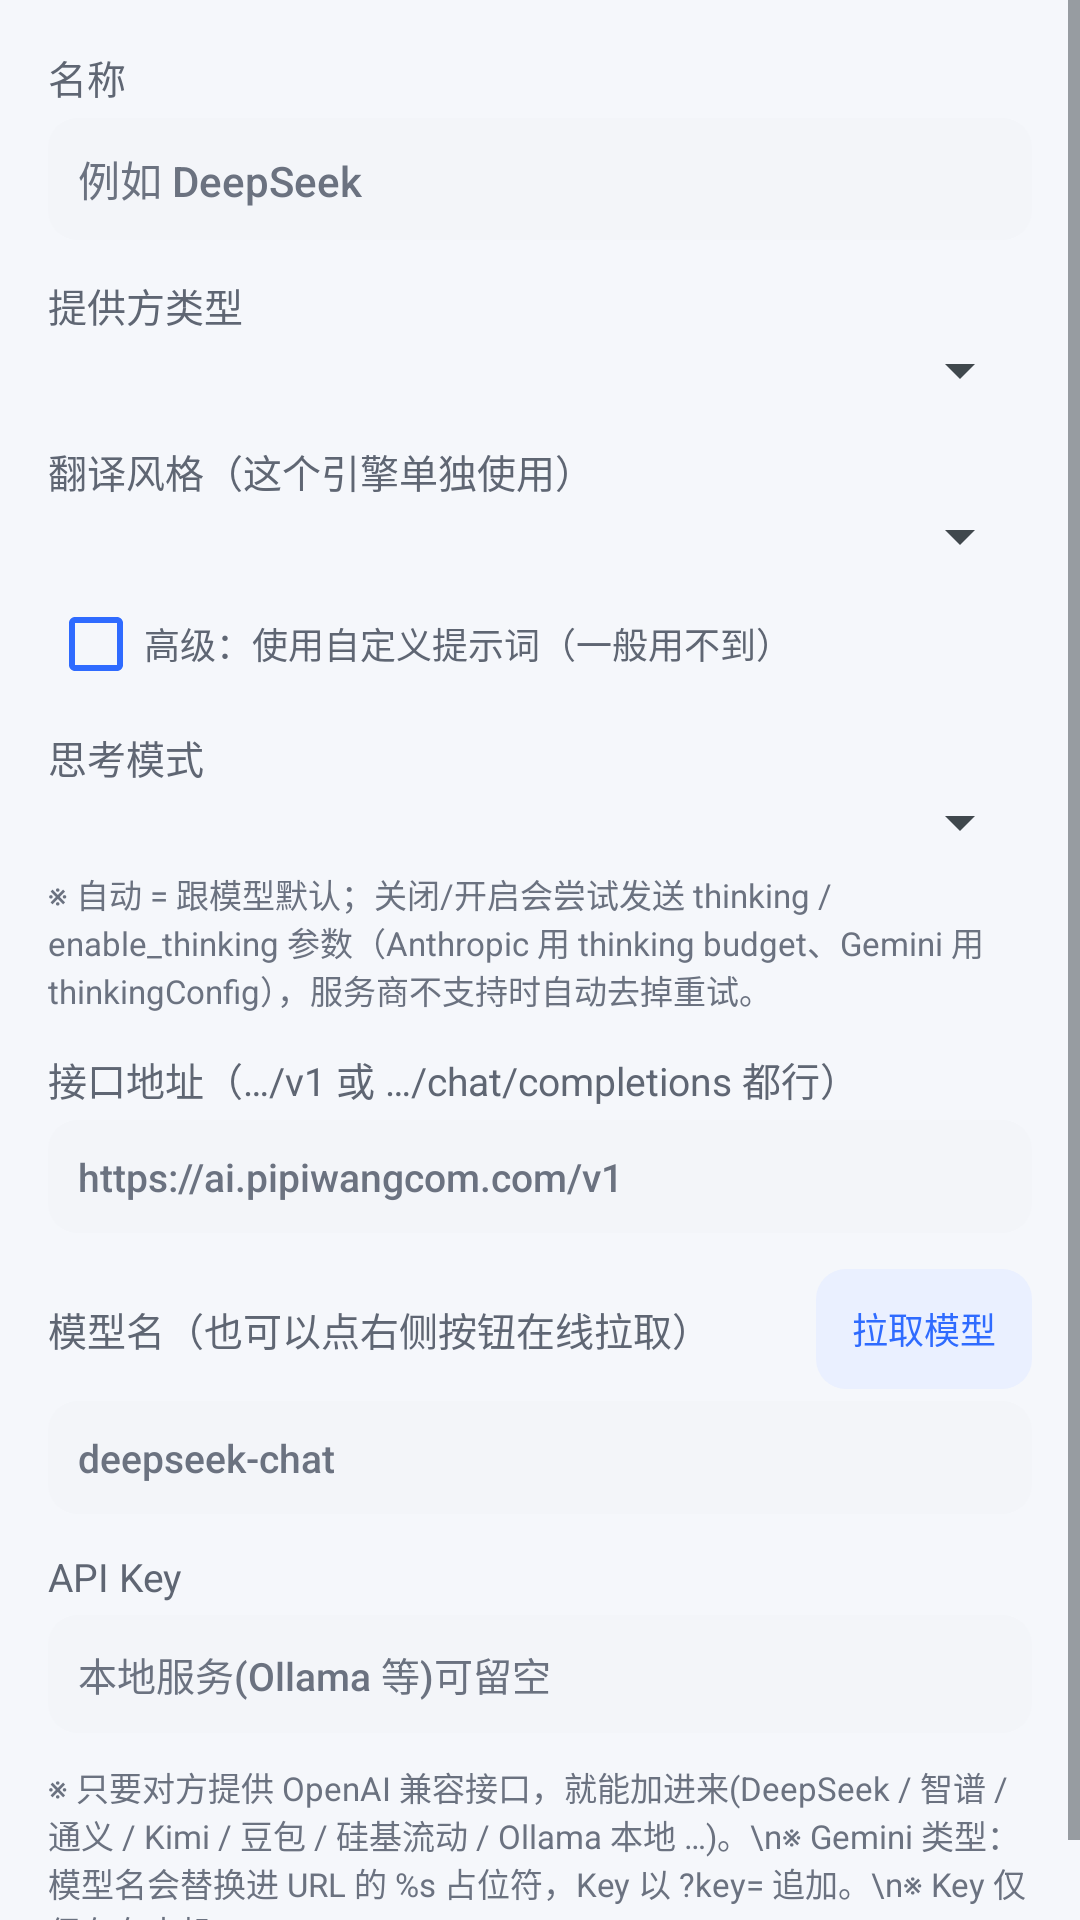

Reconstruct the res/layout file that produces this screen, plus the resources it refers to.
<!-- AndroidManifest.xml: application theme Theme.LightTrans.Main -->
<!-- res/layout/dialog_engine.xml -->
<?xml version="1.0" encoding="utf-8"?>
<ScrollView xmlns:android="http://schemas.android.com/apk/res/android"
    android:layout_width="match_parent"
    android:layout_height="wrap_content">

    <LinearLayout
        android:layout_width="match_parent"
        android:layout_height="wrap_content"
        android:orientation="vertical"
        android:padding="16dp">

        <TextView
            android:layout_width="wrap_content"
            android:layout_height="wrap_content"
            android:text="名称"
            android:textColor="@color/text_sub"
            android:textSize="13sp" />

        <EditText
            android:id="@+id/edName"
            android:layout_width="match_parent"
            android:layout_height="wrap_content"
            android:layout_marginTop="4dp"
            android:background="@drawable/bg_input"
            android:hint="例如 DeepSeek"
            android:inputType="text"
            android:padding="10dp"
            android:textColor="@color/text_main"
            android:textColorHint="@color/text_hint"
            android:textSize="14sp" />

        <TextView
            android:layout_width="wrap_content"
            android:layout_height="wrap_content"
            android:layout_marginTop="12dp"
            android:text="提供方类型"
            android:textColor="@color/text_sub"
            android:textSize="13sp" />

        <Spinner
            android:id="@+id/spType"
            android:layout_width="match_parent"
            android:layout_height="wrap_content"
            android:popupBackground="@drawable/bg_popup" />

        <TextView
            android:layout_width="wrap_content"
            android:layout_height="wrap_content"
            android:layout_marginTop="12dp"
            android:text="翻译风格（这个引擎单独使用）"
            android:textColor="@color/text_sub"
            android:textSize="13sp" />

        <Spinner
            android:id="@+id/spStyle"
            android:layout_width="match_parent"
            android:layout_height="wrap_content"
            android:popupBackground="@drawable/bg_popup" />

        <CheckBox
            android:id="@+id/cbCustomPrompt"
            android:layout_width="wrap_content"
            android:layout_height="wrap_content"
            android:layout_marginTop="8dp"
            android:buttonTint="@color/primary"
            android:text="高级：使用自定义提示词（一般用不到）"
            android:textColor="@color/text_sub"
            android:textSize="12sp" />

        <LinearLayout
            android:id="@+id/boxCustomPrompt"
            android:layout_width="match_parent"
            android:layout_height="wrap_content"
            android:orientation="vertical"
            android:visibility="gone">

            <TextView
                android:layout_width="match_parent"
                android:layout_height="wrap_content"
                android:layout_marginTop="6dp"
                android:text="留空则用「通用」；{目标语言} 会替换成目标语言。"
                android:textColor="@color/text_hint"
                android:textSize="11sp" />

            <EditText
                android:id="@+id/edCustomPrompt"
                android:layout_width="match_parent"
                android:layout_height="wrap_content"
                android:layout_marginTop="4dp"
                android:background="@drawable/bg_input"
                android:gravity="top"
                android:inputType="textMultiLine"
                android:minLines="4"
                android:padding="10dp"
                android:textColor="@color/text_main"
                android:textColorHint="@color/text_hint"
                android:textSize="13sp" />
        </LinearLayout>

        <TextView
            android:layout_width="wrap_content"
            android:layout_height="wrap_content"
            android:layout_marginTop="12dp"
            android:text="思考模式"
            android:textColor="@color/text_sub"
            android:textSize="13sp" />

        <Spinner
            android:id="@+id/spThink"
            android:layout_width="match_parent"
            android:layout_height="wrap_content"
            android:popupBackground="@drawable/bg_popup" />

        <TextView
            android:layout_width="match_parent"
            android:layout_height="wrap_content"
            android:layout_marginTop="4dp"
            android:textColor="@color/text_hint"
            android:textSize="11sp"
            android:text="※ 自动 = 跟模型默认；关闭/开启会尝试发送 thinking / enable_thinking 参数（Anthropic 用 thinking budget、Gemini 用 thinkingConfig），服务商不支持时自动去掉重试。" />

        <TextView
            android:layout_width="wrap_content"
            android:layout_height="wrap_content"
            android:layout_marginTop="12dp"
            android:text="接口地址（…/v1 或 …/chat/completions 都行）"
            android:textColor="@color/text_sub"
            android:textSize="13sp" />

        <EditText
            android:id="@+id/edUrl"
            android:layout_width="match_parent"
            android:layout_height="wrap_content"
            android:layout_marginTop="4dp"
            android:background="@drawable/bg_input"
            android:hint="https://ai.pipiwangcom.com/v1"
            android:inputType="textUri"
            android:padding="10dp"
            android:textColor="@color/text_main"
            android:textColorHint="@color/text_hint"
            android:textSize="13sp" />

        <LinearLayout
            android:layout_width="match_parent"
            android:layout_height="wrap_content"
            android:layout_marginTop="12dp"
            android:gravity="center_vertical"
            android:orientation="horizontal">

            <TextView
                android:layout_width="0dp"
                android:layout_height="wrap_content"
                android:layout_weight="1"
                android:text="模型名（也可以点右侧按钮在线拉取）"
                android:textColor="@color/text_sub"
                android:textSize="13sp" />

            <Button
                android:id="@+id/btnFetchModels"
                style="@style/Btn.Small"
                android:text="拉取模型" />
        </LinearLayout>

        <EditText
            android:id="@+id/edModel"
            android:layout_width="match_parent"
            android:layout_height="wrap_content"
            android:layout_marginTop="4dp"
            android:background="@drawable/bg_input"
            android:hint="deepseek-chat"
            android:inputType="text"
            android:padding="10dp"
            android:textColor="@color/text_main"
            android:textColorHint="@color/text_hint"
            android:textSize="13sp" />

        <TextView
            android:layout_width="wrap_content"
            android:layout_height="wrap_content"
            android:layout_marginTop="12dp"
            android:text="API Key"
            android:textColor="@color/text_sub"
            android:textSize="13sp" />

        <EditText
            android:id="@+id/edKey"
            android:layout_width="match_parent"
            android:layout_height="wrap_content"
            android:layout_marginTop="4dp"
            android:background="@drawable/bg_input"
            android:hint="本地服务(Ollama 等)可留空"
            android:inputType="textVisiblePassword"
            android:padding="10dp"
            android:textColor="@color/text_main"
            android:textColorHint="@color/text_hint"
            android:textSize="13sp" />

        <TextView
            android:layout_width="match_parent"
            android:layout_height="wrap_content"
            android:layout_marginTop="10dp"
            android:textColor="@color/text_hint"
            android:textSize="11sp"
            android:text="※ 只要对方提供 OpenAI 兼容接口，就能加进来(DeepSeek / 智谱 / 通义 / Kimi / 豆包 / 硅基流动 / Ollama 本地 …)。\n※ Gemini 类型：模型名会替换进 URL 的 %s 占位符，Key 以 ?key= 追加。\n※ Key 仅保存在本机。" />
    </LinearLayout>
</ScrollView>
<!-- resources referenced by this layout -->
<resources>
  <color name="primary">#2F6BFF</color>
  <color name="text_hint">#6B7280</color>
  <color name="text_main">#15181E</color>
  <color name="text_sub">#5F6673</color>
  <!-- drawable bg_input (drawable) -->
  <?xml version="1.0" encoding="utf-8"?>
  <shape xmlns:android="http://schemas.android.com/apk/res/android" android:shape="rectangle">
      <solid android:color="@color/surface_input" />
      <corners android:radius="10dp" />
  </shape>
  <!-- drawable bg_popup (drawable) -->
  <?xml version="1.0" encoding="utf-8"?>
  <shape xmlns:android="http://schemas.android.com/apk/res/android"
      android:shape="rectangle">
      <solid android:color="@color/surface" />
      <corners android:radius="12dp" />
      <stroke
          android:width="1dp"
          android:color="@color/divider" />
  </shape>
  <style name="Btn.Small">
          <item name="android:textSize">12sp</item>
          
          <item name="android:minHeight">40dp</item>
          <item name="android:gravity">center</item>
          <item name="android:paddingStart">12dp</item>
          <item name="android:paddingEnd">12dp</item>
          <item name="android:paddingTop">5dp</item>
          <item name="android:paddingBottom">5dp</item>
      </style>
  <style name="Theme.LightTrans.Main" parent="@android:style/Theme.DeviceDefault.Light">
          <item name="android:windowBackground">@color/bg_page</item>
          
          <item name="android:forceDarkAllowed">false</item>
          
          <item name="android:statusBarColor">@color/bg_page</item>
          <item name="android:windowLightStatusBar">true</item>
          <item name="android:navigationBarColor">@color/bg_page</item>
          <item name="android:windowLightNavigationBar">true</item>
      </style>
  <color name="surface_input">#F3F5F9</color>
  <color name="surface">#FFFFFF</color>
  <color name="divider">#14000000</color>
  <color name="bg_page">#F5F7FB</color>
</resources>
